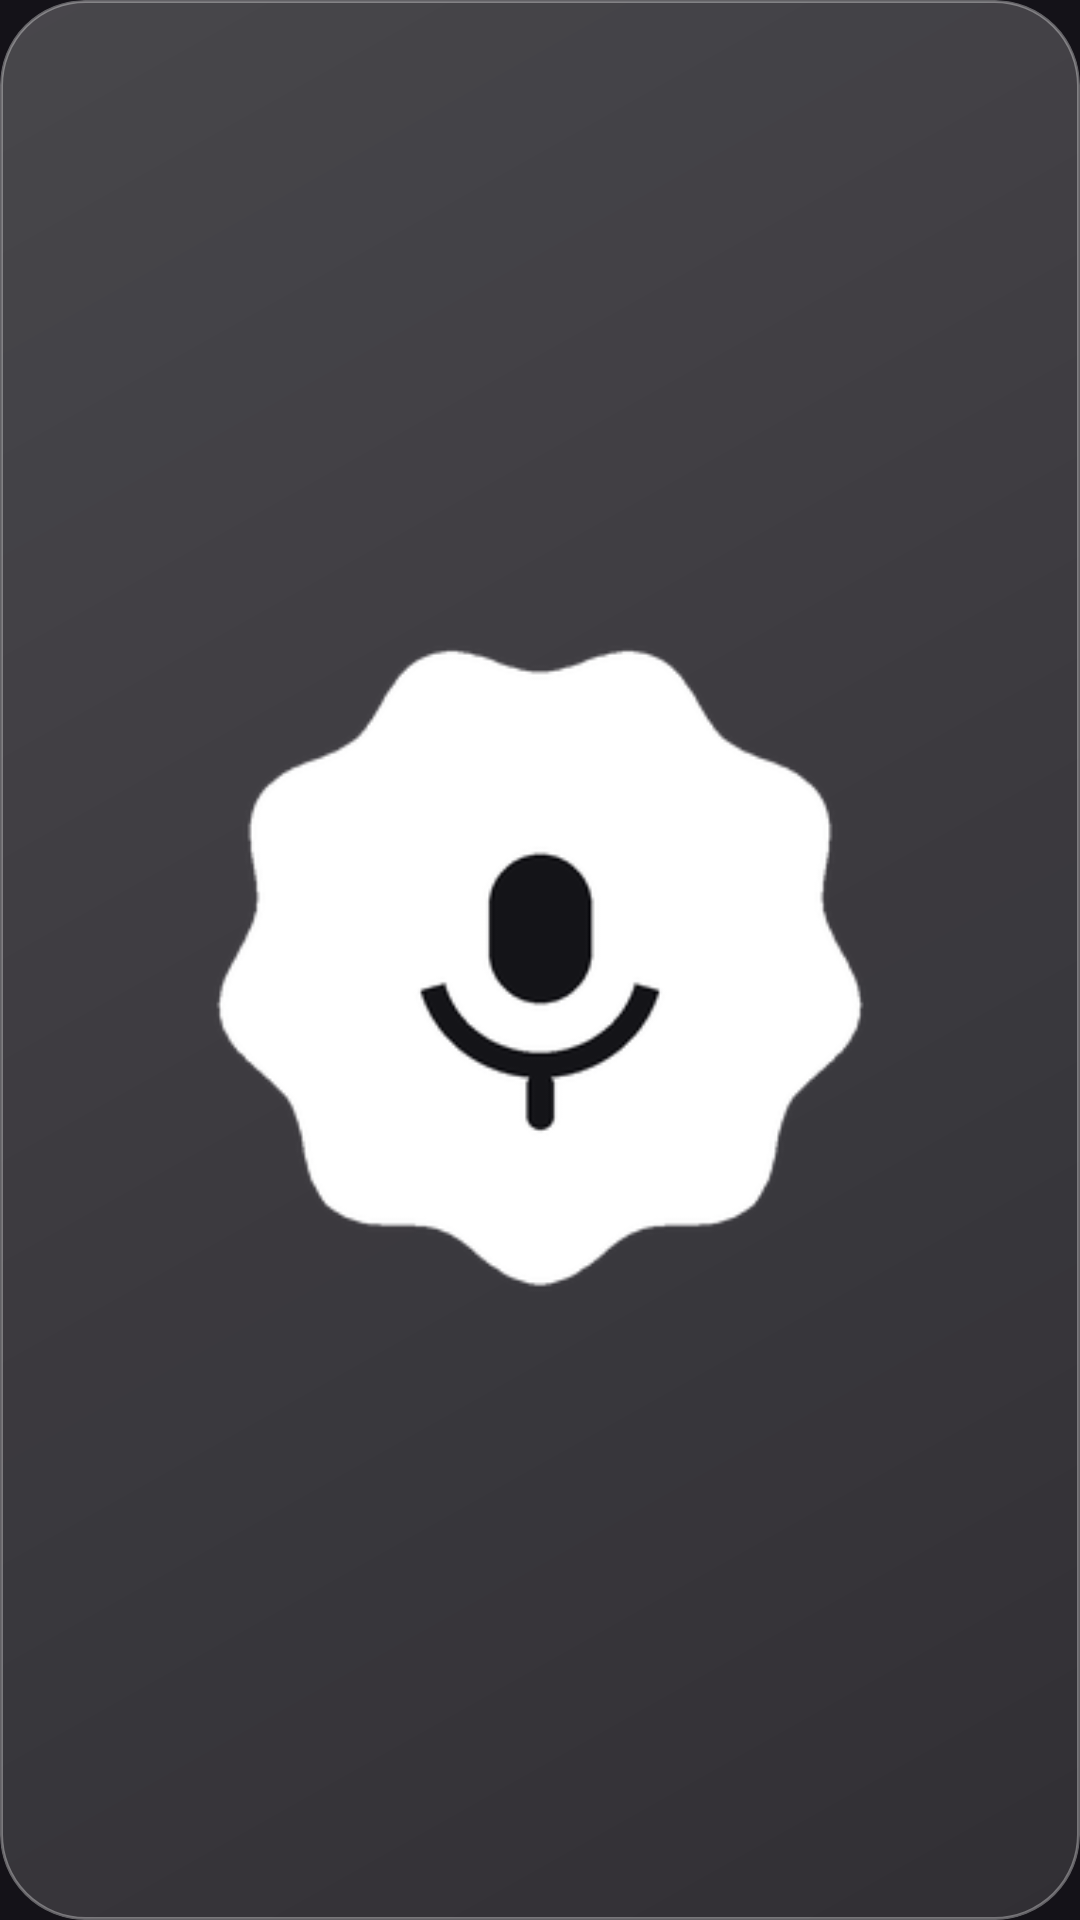

The Android layout XML behind this screen, and the referenced resources:
<!-- AndroidManifest.xml: application theme Theme.TvPilot -->
<!-- res/layout/tvp_widget_mic.xml -->
<?xml version="1.0" encoding="utf-8"?>
<FrameLayout xmlns:android="http://schemas.android.com/apk/res/android"
    android:id="@+id/w_root"
    android:layout_width="match_parent" android:layout_height="match_parent"
    android:background="@drawable/tvp_widget_frost"
    android:clipToOutline="true"
    android:padding="10dp">
    <ImageView android:id="@+id/w_idle"
        android:layout_width="match_parent" android:layout_height="match_parent"
        android:layout_gravity="center" android:scaleType="fitCenter"
        android:src="@drawable/tvp_w_idle" android:contentDescription="@string/widget_mic_desc" />
    <ProgressBar android:id="@+id/w_rec"
        android:layout_width="match_parent" android:layout_height="match_parent"
        android:layout_gravity="center" android:visibility="gone"
        android:indeterminateOnly="true" android:indeterminateDrawable="@drawable/tvp_anim_rec" />
    <ProgressBar android:id="@+id/w_think"
        android:layout_width="match_parent" android:layout_height="match_parent"
        android:layout_gravity="center" android:visibility="gone"
        android:indeterminateOnly="true" android:indeterminateDrawable="@drawable/tvp_anim_think" />
</FrameLayout>
<!-- resources referenced by this layout -->
<resources>
  <!-- drawable tvp_anim_rec (drawable) -->
  <?xml version="1.0" encoding="utf-8"?>
  <animation-list xmlns:android="http://schemas.android.com/apk/res/android" android:oneshot="false">
      <item android:drawable="@drawable/tvp_w_rec_00" android:duration="55"/>
      <item android:drawable="@drawable/tvp_w_rec_01" android:duration="55"/>
      <item android:drawable="@drawable/tvp_w_rec_02" android:duration="55"/>
      <item android:drawable="@drawable/tvp_w_rec_03" android:duration="55"/>
      <item android:drawable="@drawable/tvp_w_rec_04" android:duration="55"/>
      <item android:drawable="@drawable/tvp_w_rec_05" android:duration="55"/>
      <item android:drawable="@drawable/tvp_w_rec_06" android:duration="55"/>
      <item android:drawable="@drawable/tvp_w_rec_07" android:duration="55"/>
      <item android:drawable="@drawable/tvp_w_rec_08" android:duration="55"/>
      <item android:drawable="@drawable/tvp_w_rec_09" android:duration="55"/>
      <item android:drawable="@drawable/tvp_w_rec_10" android:duration="55"/>
      <item android:drawable="@drawable/tvp_w_rec_11" android:duration="55"/>
      <item android:drawable="@drawable/tvp_w_rec_12" android:duration="55"/>
      <item android:drawable="@drawable/tvp_w_rec_13" android:duration="55"/>
      <item android:drawable="@drawable/tvp_w_rec_14" android:duration="55"/>
      <item android:drawable="@drawable/tvp_w_rec_15" android:duration="55"/>
  </animation-list>
  <!-- drawable tvp_anim_think (drawable) -->
  <?xml version="1.0" encoding="utf-8"?>
  <animation-list xmlns:android="http://schemas.android.com/apk/res/android" android:oneshot="false">
      <item android:drawable="@drawable/tvp_w_think_00" android:duration="80"/>
      <item android:drawable="@drawable/tvp_w_think_01" android:duration="80"/>
      <item android:drawable="@drawable/tvp_w_think_02" android:duration="80"/>
      <item android:drawable="@drawable/tvp_w_think_03" android:duration="80"/>
      <item android:drawable="@drawable/tvp_w_think_04" android:duration="80"/>
      <item android:drawable="@drawable/tvp_w_think_05" android:duration="80"/>
      <item android:drawable="@drawable/tvp_w_think_06" android:duration="80"/>
      <item android:drawable="@drawable/tvp_w_think_07" android:duration="80"/>
      <item android:drawable="@drawable/tvp_w_think_08" android:duration="80"/>
      <item android:drawable="@drawable/tvp_w_think_09" android:duration="80"/>
      <item android:drawable="@drawable/tvp_w_think_10" android:duration="80"/>
      <item android:drawable="@drawable/tvp_w_think_11" android:duration="80"/>
  </animation-list>
  <!-- drawable tvp_w_idle: png bitmap (drawable-nodpi, 11842 bytes) -->
  <!-- drawable tvp_widget_frost (drawable) -->
  <?xml version="1.0" encoding="utf-8"?>
  <layer-list xmlns:android="http://schemas.android.com/apk/res/android">
      <item>
          <shape android:shape="rectangle">
              <corners android:radius="@dimen/tvp_widget_radius" />
              <gradient android:angle="315" android:startColor="#38FFFFFF" android:endColor="#1FFFFFFF" />
              <stroke android:width="1dp" android:color="#55FFFFFF" />
          </shape>
      </item>
  </layer-list>
  <string name="widget_mic_desc">Tap to talk to your TV</string>
  <style name="Theme.TvPilot" parent="android:Theme.Material.NoActionBar">
          <item name="android:windowBackground">#FF141218</item>
          <item name="android:statusBarColor">@android:color/transparent</item>
          <item name="android:navigationBarColor">@android:color/transparent</item>
      </style>
  <!-- drawable tvp_w_rec_10: png bitmap (drawable-nodpi, 26020 bytes) -->
  <!-- drawable tvp_w_rec_11: png bitmap (drawable-nodpi, 25940 bytes) -->
  <!-- drawable tvp_w_rec_12: png bitmap (drawable-nodpi, 26213 bytes) -->
  <!-- drawable tvp_w_rec_13: png bitmap (drawable-nodpi, 28207 bytes) -->
  <!-- drawable tvp_w_rec_14: png bitmap (drawable-nodpi, 26555 bytes) -->
  <!-- drawable tvp_w_rec_15: png bitmap (drawable-nodpi, 25925 bytes) -->
  <dimen name="tvp_widget_radius">28dp</dimen>
</resources>
